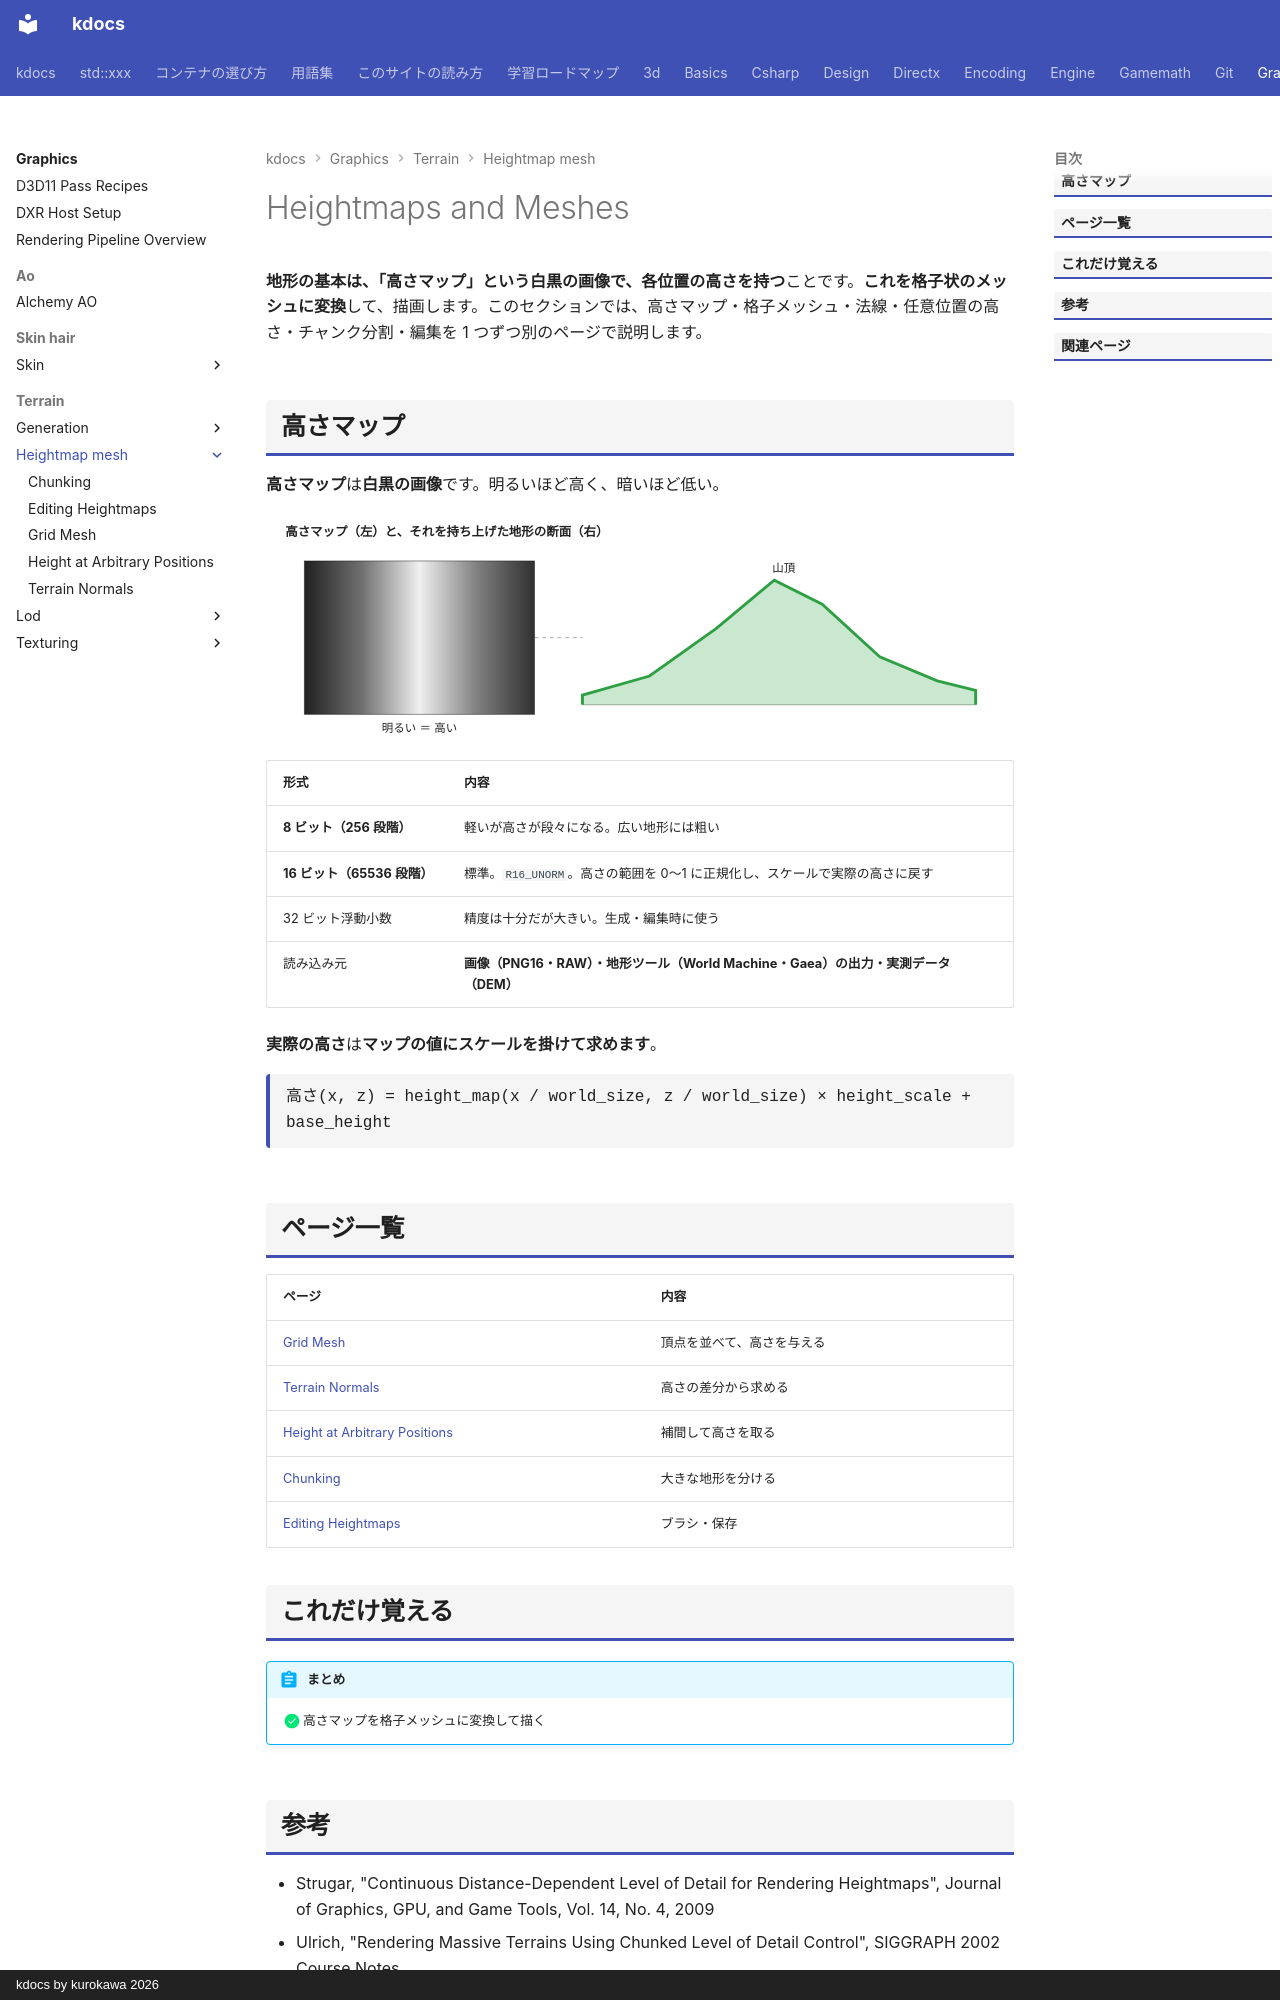

repository: qwzxdf/kdocs · page: graphics/terrain/heightmap-mesh/index.html · generator: mkdocs · copyright: kdocs by kurokawa 2026

---
title: Heightmaps and Meshes
tags:
  - 描画
---

# Heightmaps and Meshes

<strong>地形の基本は、「高さマップ」という白黒の画像で、各位置の高さを持つ</strong>ことです。<strong>これを格子状のメッシュに変換</strong>して、描画します。このセクションでは、高さマップ・格子メッシュ・法線・任意位置の高さ・チャンク分割・編集を 1 つずつ別のページで説明します。

## 高さマップ
<strong>高さマップ</strong>は<strong>白黒の画像</strong>です。明るいほど高く、暗いほど低い。

<svg class="fig illust" viewBox="0 0 780 240" role="img" aria-label="高さマップと地形">
<text x="20" y="24" class="fig-title">高さマップ（左）と、それを持ち上げた地形の断面（右）</text>
<defs>
<linearGradient id="hmg" x1="0" x2="1"><stop offset="0" stop-color="#202020"/><stop offset="0.25" stop-color="#707070"/><stop offset="0.5" stop-color="#f0f0f0"/><stop offset="0.75" stop-color="#808080"/><stop offset="1" stop-color="#303030"/></linearGradient>
</defs>
<rect x="40" y="50" width="240" height="160" fill="url(#hmg)" stroke="currentColor" stroke-opacity="0.5"/>
<text x="160" y="228" text-anchor="middle" style="font-size:12px">明るい ＝ 高い</text>
<line x1="330" y1="200" x2="740" y2="200" stroke="currentColor" stroke-opacity="0.4"/>
<polyline fill="#2ea043" fill-opacity="0.25" stroke="#2ea043" stroke-width="3" points="330,200 330,190 400,170 470,120 530,70 580,95 640,150 700,175 740,185 740,200"/>
<text x="540" y="62" text-anchor="middle" style="font-size:12px">山頂</text>
<line x1="280" y1="130" x2="330" y2="130" stroke="currentColor" stroke-opacity="0.4" stroke-dasharray="4 4"/>
</svg>

| 形式 | 内容 |
| --- | --- |
| <strong>8 ビット（256 段階）</strong> | 軽いが高さが段々になる。広い地形には粗い |
| <strong>16 ビット（65536 段階）</strong> | 標準。`R16_UNORM`。高さの範囲を 0〜1 に正規化し、スケールで実際の高さに戻す |
| 32 ビット浮動小数 | 精度は十分だが大きい。生成・編集時に使う |
| 読み込み元 | <strong>画像（PNG16・RAW）・地形ツール（World Machine・Gaea）の出力・実測データ（DEM）</strong> |

<strong>実際の高さ</strong>は<strong>マップの値にスケールを掛けて求めます</strong>。

<div class="formula">高さ(x, z) = height_map(x / world_size, z / world_size) × height_scale + base_height</div>

## ページ一覧

| ページ | 内容 |
| --- | --- |
| [Grid Mesh](grid-mesh.md) | 頂点を並べて、高さを与える |
| [Terrain Normals](normals.md) | 高さの差分から求める |
| [Height at Arbitrary Positions](height-query.md) | 補間して高さを取る |
| [Chunking](chunks.md) | 大きな地形を分ける |
| [Editing Heightmaps](editing.md) | ブラシ・保存 |

## これだけ覚える

!!! abstract "まとめ"
    - [x] 高さマップを格子メッシュに変換して描く
